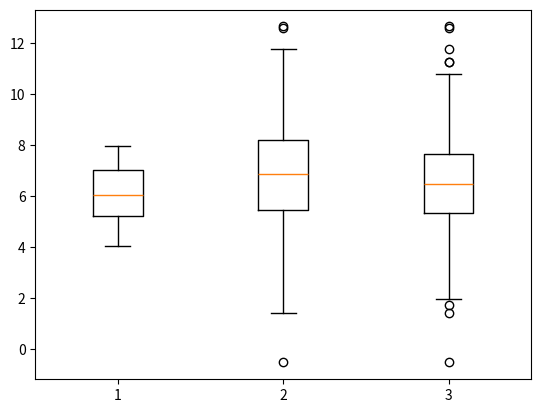

Source code (Python): (Note: this script raises an exception after producing the figure.)
#!/usr/bin/python3
# -*- coding: utf-8 -*-

import numpy as np
import matplotlib.pyplot as plt

# Создание японских свечей
A = np.random.rand(200) * 4 + 4
B = np.random.randn(300) * 2 + 7
C = np.concatenate((A, B), 0)
plt.boxplot([A, B, C])
plt.show()

# Создание матрицы
M = np.array([
  [1, 2, 3, 4],
  [5, 6, 7, 8],
  [9, 25, 11, 12],
  [13, 14, 15, 20]
], dtype = np.float32)
M = np.mat(M)

# Плохой способ
# V = np.mat(np.array([-1, 2, 12, 6]), dtype = np.float32)
V = np.array([-1, 2, 12, 6], dtype = np.float32)
M1 = np.linalg.inv(M)
# X = np.matmul(V, M1)
# np.dot(M, X)
X = np.linalg.solve(M, V)

A1 = M + np.identity(4)
s = np.random.rand(4)
s1 = np.matmul(A1, s) + V

d = np.linalg.det(M)
A2 = M / (2 * d) + np.identity(4)
B1 = V / (2 * d)
s3 = np.matmul(A2, s1) + B1

# Создание гистограммы в виде столбчатой диаграмы
data = np.random.randn(1000) * 10
h1 = np.histogram(data)
plt.bar(range(0, 10), h1[0])
plt.show()
# Более верный вариант
plt.hist(data, 50, zorder = 2)
plt.grid(True, zorder = 1)
plt.show()